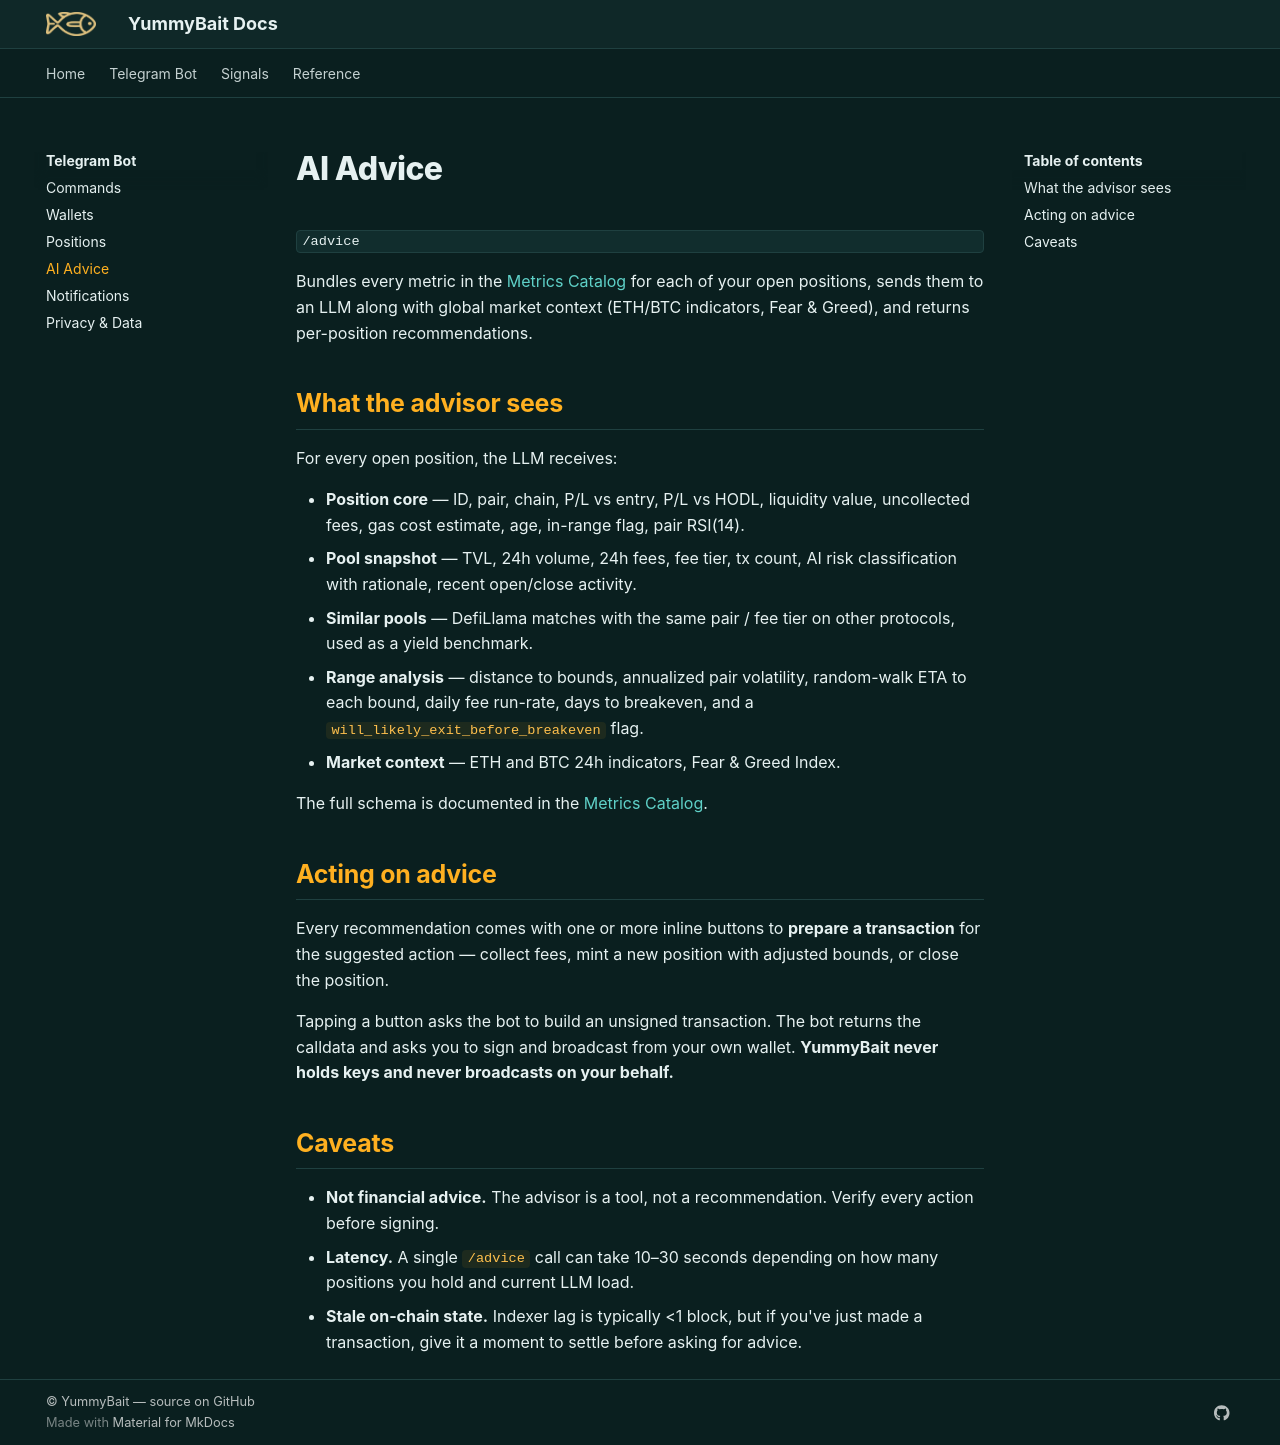

repository: Yummybait-fin/yummybait-docs · page: bot/advice/index.html · generator: mkdocs

# AI Advice

```
/advice
```

Bundles every metric in the [Metrics Catalog](../reference/metrics-catalog.md)
for each of your open positions, sends them to an LLM along with global
market context (ETH/BTC indicators, Fear & Greed), and returns
per-position recommendations.

## What the advisor sees

For every open position, the LLM receives:

- **Position core** — ID, pair, chain, P/L vs entry, P/L vs HODL,
  liquidity value, uncollected fees, gas cost estimate, age, in-range
  flag, pair RSI(14).
- **Pool snapshot** — TVL, 24h volume, 24h fees, fee tier, tx count,
  AI risk classification with rationale, recent open/close activity.
- **Similar pools** — DefiLlama matches with the same pair / fee tier
  on other protocols, used as a yield benchmark.
- **Range analysis** — distance to bounds, annualized pair volatility,
  random-walk ETA to each bound, daily fee run-rate, days to
  breakeven, and a `will_likely_exit_before_breakeven` flag.
- **Market context** — ETH and BTC 24h indicators, Fear & Greed Index.

The full schema is documented in the [Metrics Catalog](../reference/metrics-catalog.md).

## Acting on advice

Every recommendation comes with one or more inline buttons to **prepare
a transaction** for the suggested action — collect fees, mint a new
position with adjusted bounds, or close the position.

Tapping a button asks the bot to build an unsigned transaction. The bot
returns the calldata and asks you to sign and broadcast from your own
wallet. **YummyBait never holds keys and never broadcasts on your
behalf.**

## Caveats

- **Not financial advice.** The advisor is a tool, not a recommendation.
  Verify every action before signing.
- **Latency.** A single `/advice` call can take 10–30 seconds depending
  on how many positions you hold and current LLM load.
- **Stale on-chain state.** Indexer lag is typically <1 block, but if
  you've just made a transaction, give it a moment to settle before
  asking for advice.
